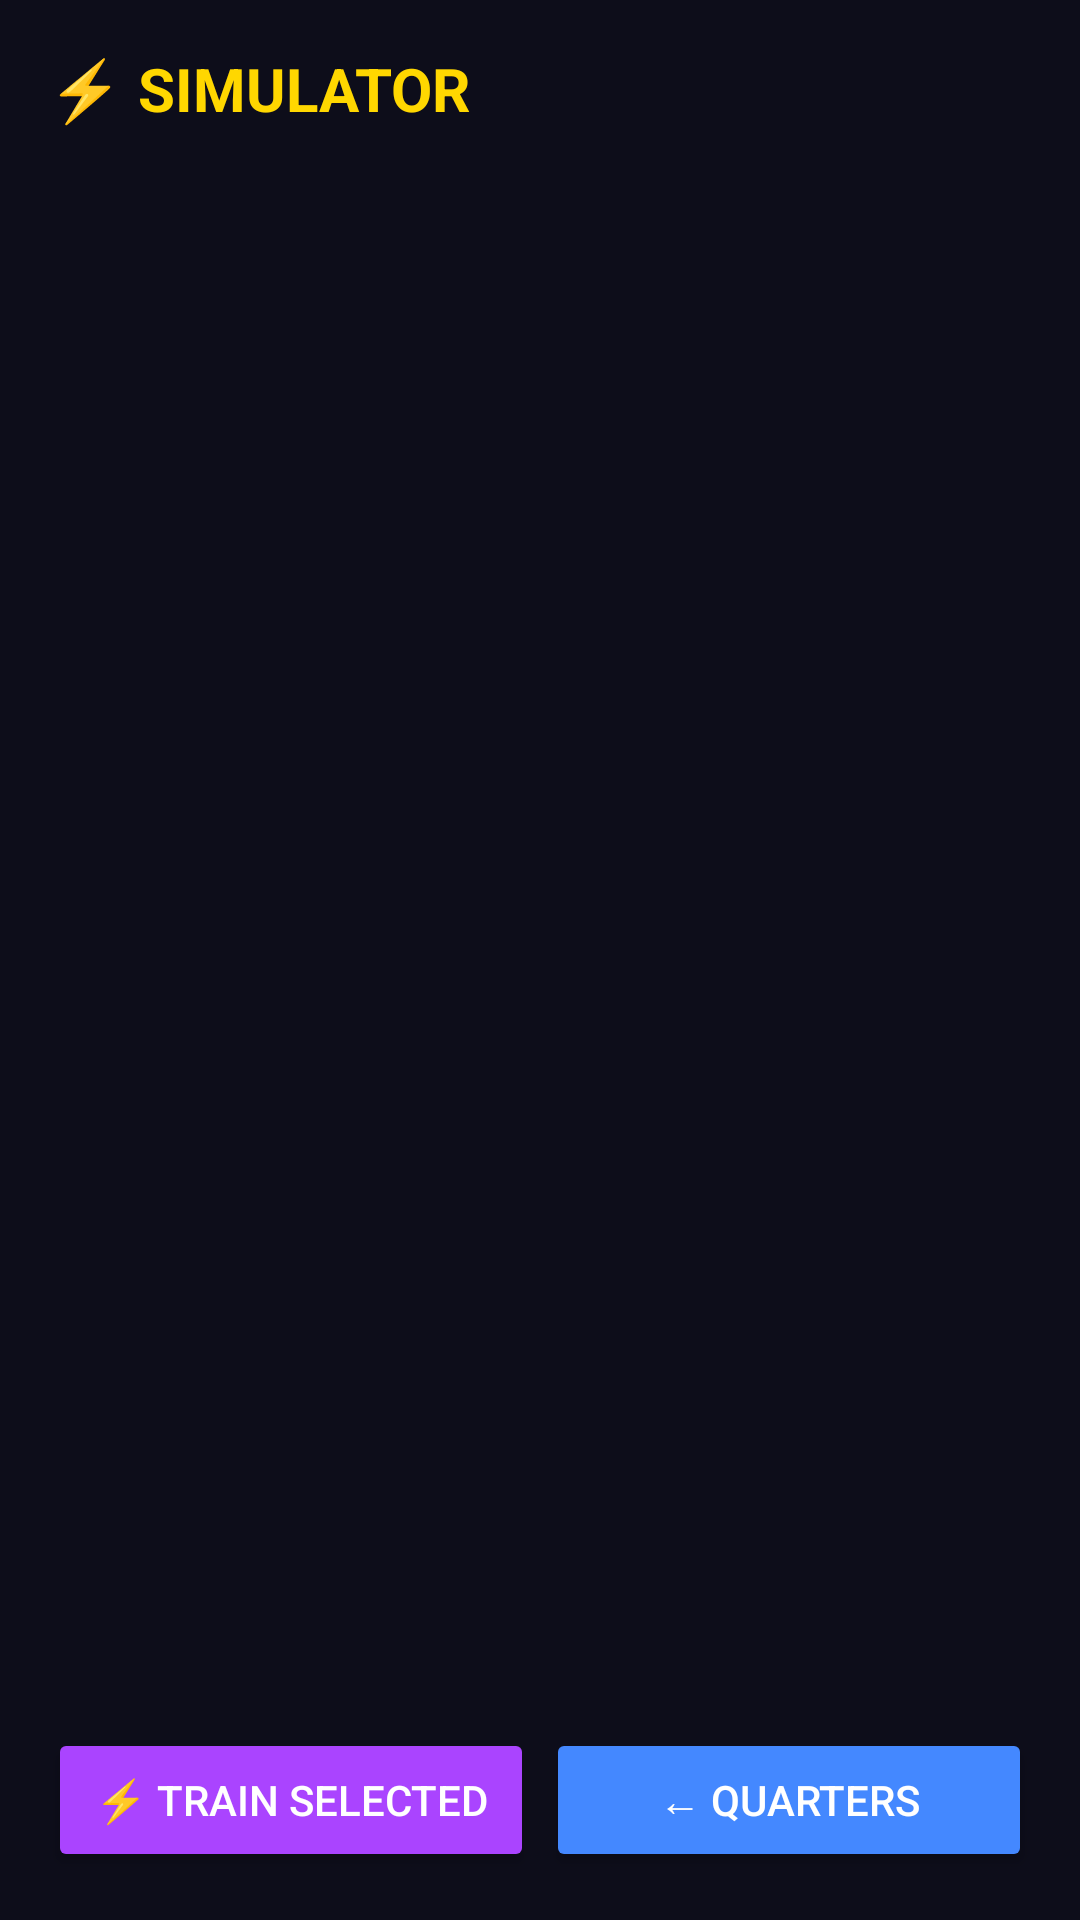

Android layout source for this screen:
<!-- AndroidManifest.xml: application theme Theme.SpaceColony -->
<!-- res/layout/activity_simulator.xml -->
<?xml version="1.0" encoding="utf-8"?>
<LinearLayout xmlns:android="http://schemas.android.com/apk/res/android"
    android:layout_width="match_parent" android:layout_height="match_parent"
    android:orientation="vertical" android:background="@color/bg_dark" android:padding="16dp">

    <TextView android:text="⚡ SIMULATOR" android:textColor="#FFD700"
        android:textSize="20sp" android:textStyle="bold"
        android:layout_width="wrap_content" android:layout_height="wrap_content"
        android:layout_marginBottom="8dp"/>

    <ListView android:id="@+id/list_simulator_crew"
        android:layout_width="match_parent" android:layout_height="0dp"
        android:layout_weight="1"/>

    <TextView android:id="@+id/tv_simulator_result"
        android:layout_width="match_parent" android:layout_height="wrap_content"
        android:textColor="#AAFFAA" android:padding="8dp"/>

    <LinearLayout android:layout_width="match_parent" android:layout_height="wrap_content"
        android:orientation="horizontal">
        <Button android:id="@+id/btn_train_selected" android:text="⚡ Train Selected"
            android:layout_width="0dp" android:layout_height="wrap_content"
            android:layout_weight="1" android:backgroundTint="@color/scientist_color"
            android:textColor="@color/white" android:layout_marginEnd="4dp"/>
        <Button android:id="@+id/btn_sim_to_quarters" android:text="← Quarters"
            android:layout_width="0dp" android:layout_height="wrap_content"
            android:layout_weight="1" android:backgroundTint="@color/pilot_color"
            android:textColor="@color/white"/>
    </LinearLayout>
</LinearLayout>
<!-- resources referenced by this layout -->
<resources>
  <color name="bg_dark">#0D0D1A</color>
  <color name="pilot_color">#4488FF</color>
  <color name="scientist_color">#AA44FF</color>
  <color name="white">#FFFFFF</color>
  <style name="Theme.SpaceColony" parent="Theme.MaterialComponents.DayNight.DarkActionBar">
          <item name="colorPrimary">#1E90FF</item>
          <item name="colorPrimaryVariant">#0A0A1A</item>
          <item name="colorOnPrimary">#FFFFFF</item>
      </style>
</resources>
